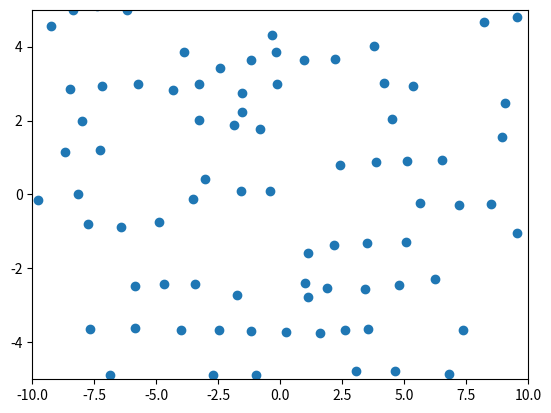

Write the Python code that produced this figure.
import numpy as np
import matplotlib.pyplot as plt


x_max = 10
y_max = 5
p_max = np.array([x_max, y_max])

max_num_agents = 100
num_agents = 100
data = np.zeros((max_num_agents, 4))
data[0:num_agents, [0, 1]] = (np.random.random(size=(num_agents, 2)) * p_max * 2-p_max)*0.9

def get_drift_velocty(i):
    drift_velocity = 0.1
    if i<=num_agents/2:
        return np.array([drift_velocity, 0])
    else:
        return np.array([-drift_velocity, 0])

def get_closest_wall_point(p):
    if p[1] >= 0:
        return np.array([p[0], y_max])
    else:
        return np.array([p[0], -y_max])



agent_repulsion_strength = 0.01
wall_repulsion_strength = 0.05

def update_agents(data):
    for i in range(num_agents):
        p = data[i, [0, 1]]
        v = data[i, [2, 3]]
        v += get_drift_velocty(i)
        max_force = 0
        for j in range(num_agents):
            if j == i:
                continue
            diff = p - data[j, [0, 1]]
            len_sq = np.dot(diff, diff)
            f = diff / (len_sq*np.sqrt(len_sq)) * agent_repulsion_strength
            if np.dot(f, f) > np.dot(max_force, max_force):
                max_force = f

        diff = p-get_closest_wall_point(p)
        f = diff / (len_sq * np.sqrt(len_sq)) * wall_repulsion_strength
        if np.dot(f, f) > np.dot(max_force, max_force):
            max_force = f
        v += max_force
        p += v
        v *= 0.5

        p[0] = (p[0] + x_max) % (x_max*2) - x_max

        data[i, [0, 1]] = p
        data[i, [2, 3]] = v

def plot_agents(data):
    x = data[0:num_agents, 0]
    y = data[0:num_agents, 1]
    plt.cla()
    plt.scatter(x, y)
    plt.xlim(-x_max, x_max)
    plt.ylim(-y_max, y_max)

    plt.show()
    plt.pause(.001)


def main():
    plt.ion()
    for i in range(100):
        update_agents(data)
        plot_agents(data)




if __name__ == "__main__":
    main()

